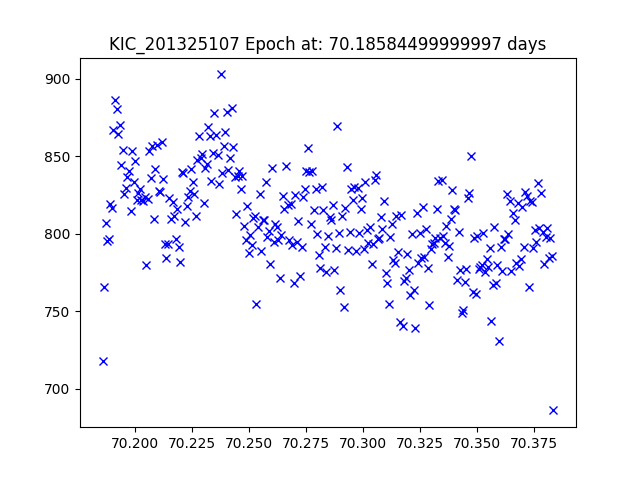

The data file committed next to this chart (first rows):
JDtimes, observed fluxes, observed uncertainties
70.19, 718.2, 17.95
70.19, 765.7, 17.88
70.19, 807, 17.82
70.19, 795.3, 17.84
70.19, 796.7, 17.84
70.19, 819.4, 17.81
70.19, 816.4, 17.81
70.19, 866.8, 17.74
70.19, 886.3, 17.72
70.19, 880.7, 17.73
70.19, 864.3, 17.75
70.19, 870, 17.74
70.19, 844.4, 17.77
70.19, 853.7, 17.76
70.2, 825.9, 17.8
70.2, 829.4, 17.79
70.2, 836.8, 17.78
70.2, 840.3, 17.78
70.2, 814.6, 17.81
70.2, 853.5, 17.76
70.2, 833.7, 17.79
70.2, 847, 17.77
70.2, 821.7, 17.8
70.2, 826.1, 17.8
70.2, 828.6, 17.79
70.2, 821.6, 17.8
70.2, 821.3, 17.8
70.2, 823.9, 17.8
70.2, 779.8, 17.86
70.21, 822.5, 17.8
70.21, 853, 17.76
70.21, 836, 17.78
70.21, 856.4, 17.76
70.21, 809.8, 17.82
70.21, 841.6, 17.78
70.21, 857.2, 17.76
70.21, 827.6, 17.79
70.21, 826.7, 17.8
70.21, 858.9, 17.75
70.21, 835.1, 17.78
70.21, 793.2, 17.84
70.21, 784.2, 17.85
70.21, 793.6, 17.84
70.22, 823.2, 17.8
70.22, 809.8, 17.82
70.22, 820.4, 17.8
70.22, 811.4, 17.82
70.22, 796.4, 17.84
70.22, 815.7, 17.81
70.22, 791.5, 17.84
70.22, 782.1, 17.86
70.22, 840, 17.78
70.22, 838.9, 17.78
70.22, 807.3, 17.82
70.22, 817.8, 17.81
70.22, 823.7, 17.8
70.22, 827.5, 17.79
70.22, 841.5, 17.78
70.23, 833.2, 17.79
70.23, 825.4, 17.8
... 231 more rows
